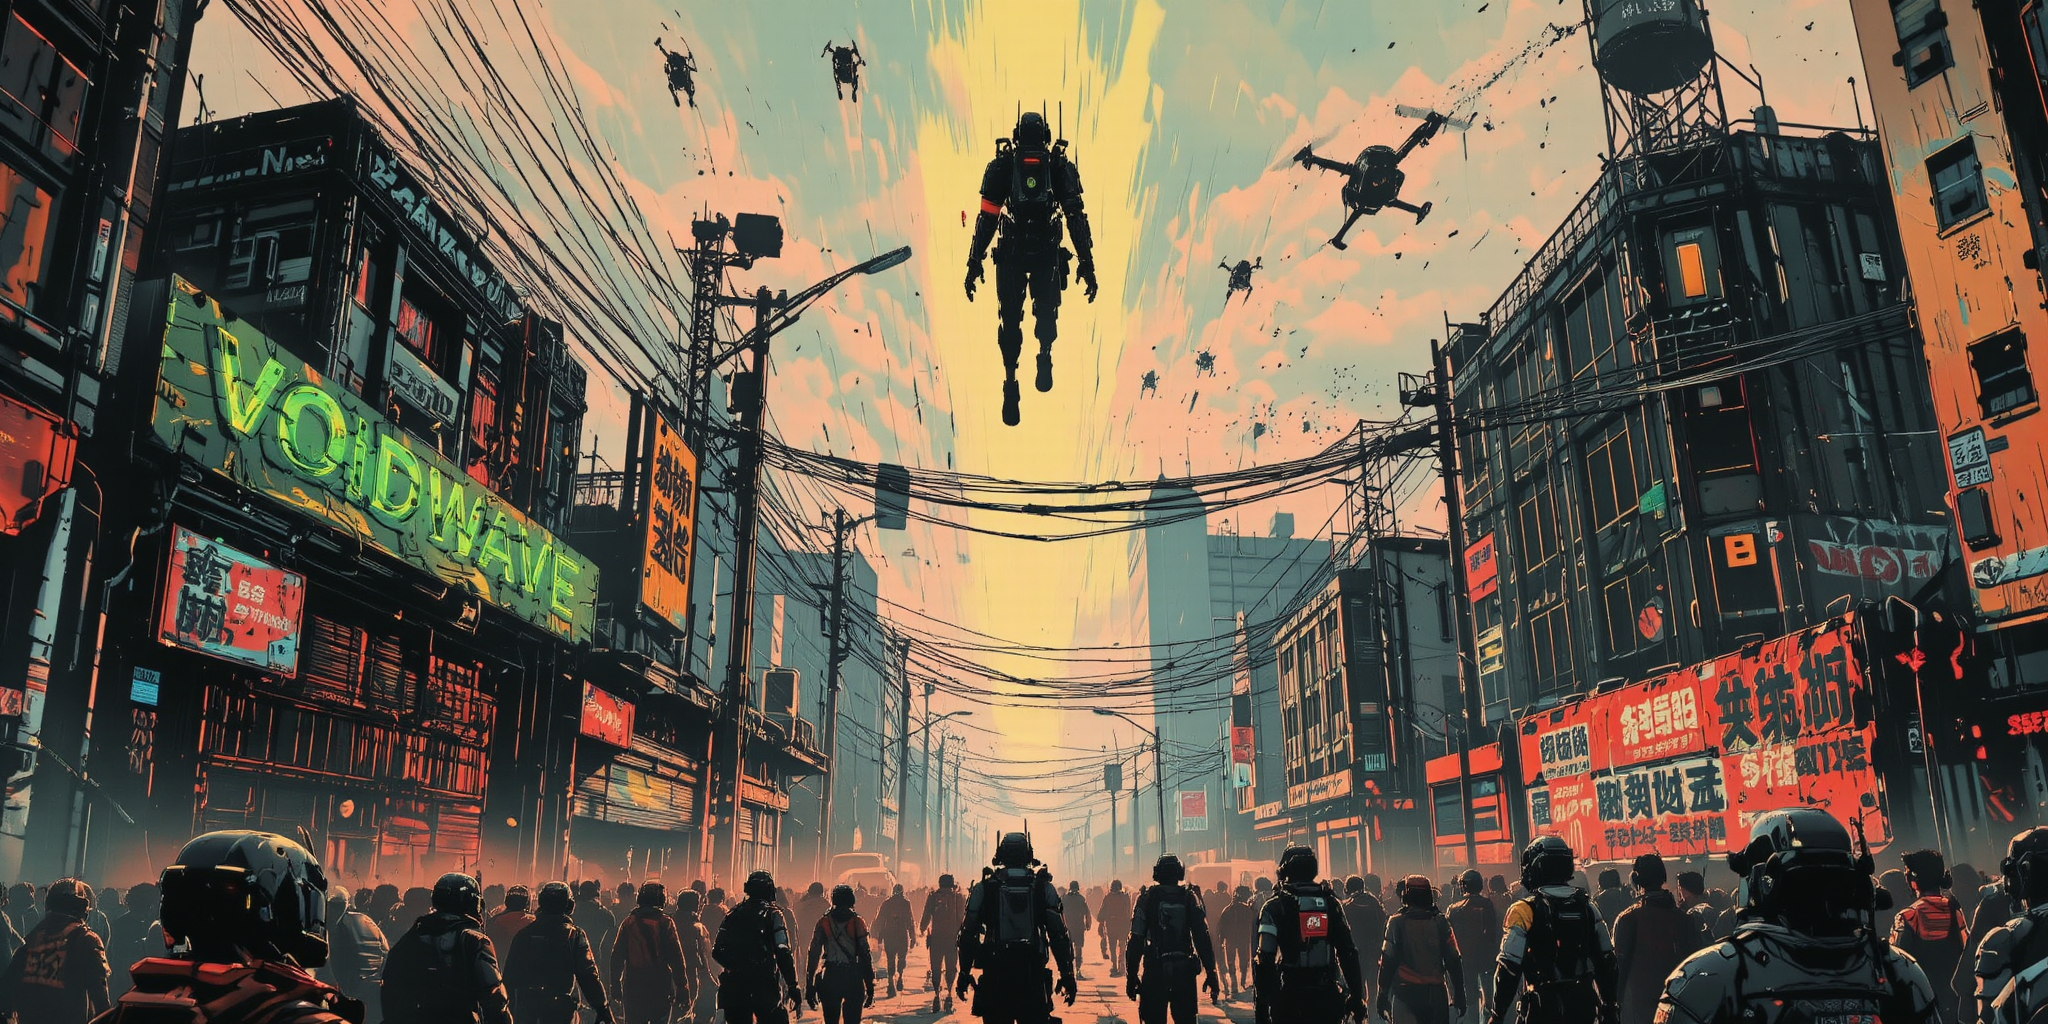
Generation parameters embedded in this image by ComfyUI (PNG 'prompt' text chunk: the API-format workflow graph, JSON):
{"5":{"inputs":{"clip_l":"closeup portrait photo of an Elysium Robot Cyborg Samurai, macro, a captivating vibrant dark capturing the essence of a cyborg Bedouin sorcerer in fight stance, Kneeling infront of japanese shire. ethereal, smoky backdrop. throwing a translucent red/tanslucent amber/black, weapon, katana, holding katana, atmospheric haze, Film grain, cinematic film still, shallow depth of field, highly detailed, high budget, cinemascope, moody, epic, OverallDetail, gorgeous, 2000s vintage RAW photo, photorealistic, candid camera, color graded cinematic, eye catchlights, atmospheric lighting, skin pores, imperfections, natural, shallow dof","t5xxl":"photo of an Elysium Robot Cyborg Skeletal Necromancer in fight stance wearing black cloth on his waste and a hoodie and with blue glowing eyes, the helmet looks like a smooth rounded helmet from destiny, on a grassy field with vivid greenary,with a bunch of basic robot summons. highly detailed, high budget, cinemascope, moody, epic, OverallDetail, gorgeous, photorealistic, color graded cinematic, atmospheric lighting, imperfections, natural, shallow dof","guidance":3.5},"class_type":"CLIPTextEncodeFlux","_meta":{"title":"CLIPTextEncodeFlux"}},"6":{"inputs":{"width":2048,"height":1024,"batch_size":1},"class_type":"EmptyLatentImage","_meta":{"title":"Empty Latent Image"}},"7":{"inputs":{"samples":["26",0],"vae":["8",0]},"class_type":"VAEDecode","_meta":{"title":"VAE Decode"}},"8":{"inputs":{"vae_name":"diffusion_pytorch_model.safetensors"},"class_type":"VAELoader","_meta":{"title":"Load VAE"}},"21":{"inputs":{"images":["36",0]},"class_type":"PreviewImage","_meta":{"title":"Preview Image"}},"24":{"inputs":{"unet_name":"fluxFusionV24StepsGGUFNF4_V2GGUFQ6K.gguf"},"class_type":"UnetLoaderGGUF","_meta":{"title":"Unet Loader (GGUF)"}},"25":{"inputs":{"clip_name1":"clip_l.safetensors","clip_name2":"t5-v1_1-xxl-encoder-Q6_K.gguf","type":"flux"},"class_type":"DualCLIPLoaderGGUF","_meta":{"title":"DualCLIPLoader (GGUF)"}},"26":{"inputs":{"seed":343748663451406,"steps":10,"cfg":1.0,"sampler_name":"euler","scheduler":"simple","denoise":1.0,"model":["27",0],"positive":["38",0],"negative":["39",0],"latent_image":["6",0]},"class_type":"KSampler","_meta":{"title":"KSampler"}},"27":{"inputs":{"lora_name":"Flux\\CyberpunkAnime.safetensors","strength_model":1.0,"strength_clip":1.0,"model":["28",0],"clip":["28",1]},"class_type":"Load Lora","_meta":{"title":"Load Lora"}},"28":{"inputs":{"lora_name":"Flux\\ElysiumRobot.safetensors","strength_model":0.9,"strength_clip":1.0,"model":["35",0],"clip":["35",1]},"class_type":"Load Lora","_meta":{"title":"Load Lora"}},"30":{"inputs":{"lora_name":"Flux\\Neon_Cyberpunk_Splash_Art_FLUX.safetensors","strength_model":0.25,"strength_clip":1.0,"model":["24",0],"clip":["25",0]},"class_type":"Load Lora","_meta":{"title":"Load Lora"}},"31":{"inputs":{"lora_name":"Flux\\lith_mimosa_kiel_grw134_FLUX.safetensors","strength_model":0.25,"strength_clip":1.0,"model":["30",0],"clip":["30",1]},"class_type":"Load Lora","_meta":{"title":"Load Lora"}},"32":{"inputs":{"lora_name":"Flux\\m100-flux.safetensors","strength_model":0.35000000000000003,"strength_clip":1.0,"model":["31",0],"clip":["31",1]},"class_type":"Load Lora","_meta":{"title":"Load Lora"}},"33":{"inputs":{"lora_name":"Flux\\m100-style_v.02.safetensors","strength_model":0.35000000000000003,"strength_clip":1.0,"model":["32",0],"clip":["32",1]},"class_type":"Load Lora","_meta":{"title":"Load Lora"}},"35":{"inputs":{"lora_name":"Flux\\Luminous_Shadowscape-000016.safetensors","strength_model":0.75,"strength_clip":1.0,"model":["33",0],"clip":["33",1]},"class_type":"Load Lora","_meta":{"title":"Load Lora"}},"36":{"inputs":{"output_path":"[time(%Y-%m-%d)]","filename_prefix":"flux","filename_delimiter":"_","filename_number_padding":4,"filename_number_start":"false","extension":"png","dpi":300,"quality":100,"optimize_image":"true","lossless_webp":"false","overwrite_mode":"false","show_history":"false","show_history_by_prefix":"true","embed_workflow":"true","show_previews":"false","images":["7",0]},"class_type":"Image Save","_meta":{"title":"Image Save"}},"38":{"inputs":{"text":"A mesmerizing cyberpunk anime scene where an Elysium Robot in fight stance, Above him, a swarm of drones darts through the air, leaving trails of vibrant light that weave together to form an ever-changing tapestry of colors, reflecting the chaotic yet harmonious pulse of the city. a building with a green neon sign that says \"VOIDWAVE\". all the signs and billboards have only arabic text on them. Below, the streets are flooded with a diverse crowd of futuristic citizens, each with their own unique cybernetic enhancements, moving to the rhythm of unseen music. The scene exudes a sense of urgency and anticipation, as if the city itself is holding its breath in anticipation of the adventure that is about to unfold. highly detailed, high budget, cinemascope, moody, epic, OverallDetail, gorgeous, color graded cinematic, atmospheric lighting, natural, shallow dof","clip":["27",1]},"class_type":"CLIPTextEncode","_meta":{"title":"CLIP Text Encode (Prompt)"}},"39":{"inputs":{"text":"","clip":["27",1]},"class_type":"CLIPTextEncode","_meta":{"title":"CLIP Text Encode (Prompt)"}}}